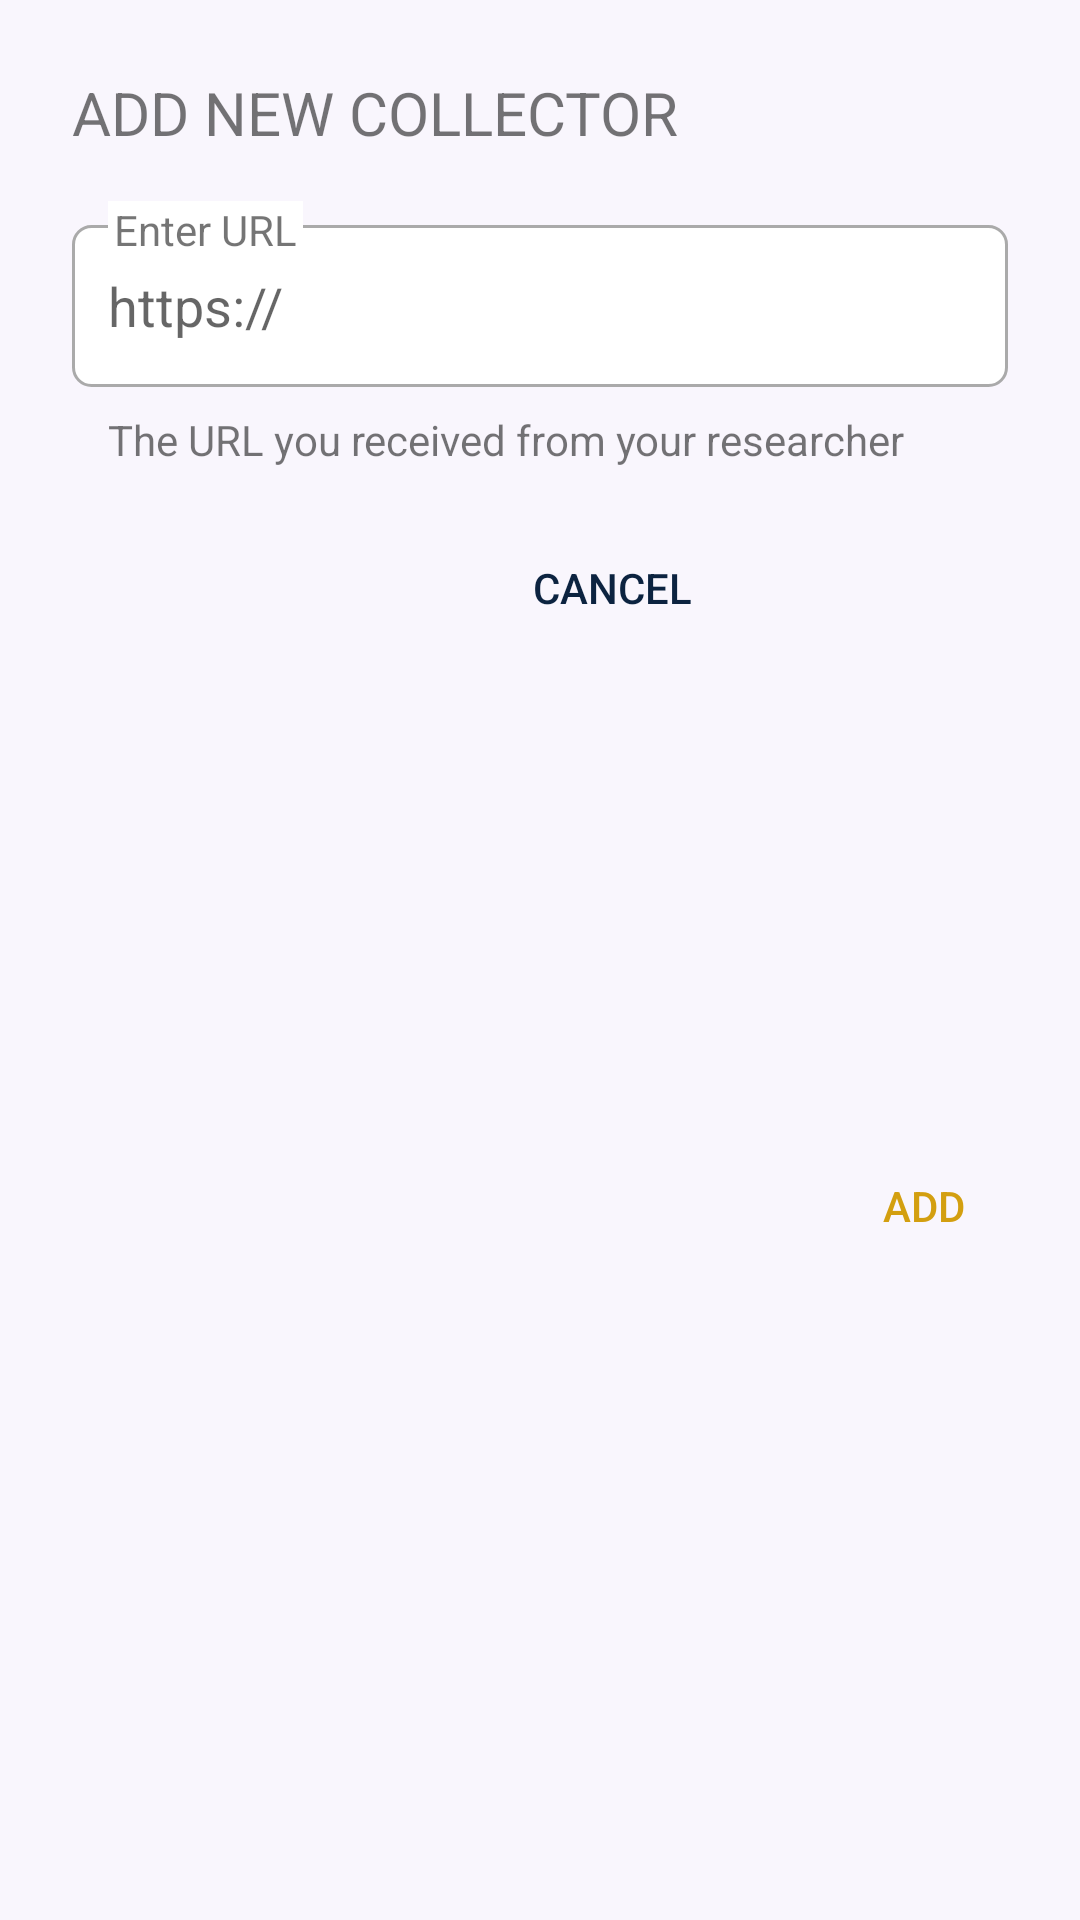

Write the Android layout XML for this screen, with the resource values it uses.
<!-- AndroidManifest.xml: application theme Theme.Crepe -->
<!-- res/layout/popup_box.xml -->
<?xml version="1.0" encoding="utf-8"?>
<androidx.constraintlayout.widget.ConstraintLayout xmlns:android="http://schemas.android.com/apk/res/android"
    xmlns:app="http://schemas.android.com/apk/res-auto"
    xmlns:tools="http://schemas.android.com/tools"
    android:id="@+id/popup_box"
    android:layout_width="match_parent"
    android:layout_height="wrap_content">

    <EditText
        android:id="@+id/popup_URL_field"
        android:layout_width="match_parent"
        android:layout_height="54dp"
        android:layout_marginStart="24dp"
        android:layout_marginTop="24dp"
        android:layout_marginEnd="24dp"
        android:background="@drawable/custom_input"
        android:hint="https://"
        android:lineSpacingExtra="5dp"
        android:paddingStart="12dp"
        android:singleLine="true"
        app:layout_constraintEnd_toEndOf="parent"
        app:layout_constraintStart_toStartOf="parent"
        app:layout_constraintTop_toBottomOf="@+id/popup_title" />

    <TextView
        android:id="@+id/popup_title"
        android:layout_width="0dp"
        android:layout_height="wrap_content"
        android:layout_marginStart="24dp"
        android:layout_marginTop="24dp"
        android:layout_marginEnd="24dp"
        android:text="ADD NEW COLLECTOR"
        android:textSize="20sp"
        app:layout_constraintEnd_toEndOf="parent"
        app:layout_constraintStart_toStartOf="parent"
        app:layout_constraintTop_toTopOf="parent" />

    <Button
        android:id="@+id/nextButton"
        android:layout_width="wrap_content"
        android:layout_height="wrap_content"
        android:layout_marginTop="16dp"
        android:layout_marginEnd="8dp"
        android:layout_marginBottom="8dp"
        android:background="@android:color/transparent"
        android:text="ADD"
        android:textColor="@color/ND_gold"
        android:textColorHint="@color/ND_gold"
        app:layout_constraintBottom_toBottomOf="parent"
        app:layout_constraintEnd_toEndOf="parent"
        app:layout_constraintTop_toBottomOf="@+id/comment_on_URL" />

    <Button
        android:id="@+id/cancelButton"
        android:layout_width="wrap_content"
        android:layout_height="wrap_content"
        android:layout_marginTop="16dp"
        android:layout_marginEnd="16dp"
        android:background="@android:color/transparent"
        android:text="Cancel"
        android:textColor="@color/ND_blue"
        android:textColorHint="@color/ND_blue"
        app:layout_constraintEnd_toStartOf="@+id/nextButton"
        app:layout_constraintTop_toBottomOf="@+id/comment_on_URL" />

    <TextView
        android:id="@+id/comment_on_URL"
        android:layout_width="wrap_content"
        android:layout_height="wrap_content"
        android:layout_marginStart="36dp"
        android:layout_marginTop="8dp"
        android:text="The URL you received from your researcher"
        app:layout_constraintStart_toStartOf="parent"
        app:layout_constraintTop_toBottomOf="@+id/popup_URL_field" />

    <TextView
        android:id="@+id/Hint_enter"
        android:layout_width="wrap_content"
        android:layout_height="wrap_content"
        android:layout_marginStart="36dp"
        android:layout_marginTop="16dp"
        android:background="@color/white"
        android:paddingStart="2dp"
        android:paddingEnd="2dp"
        android:text="Enter URL"
        app:layout_constraintStart_toStartOf="parent"
        app:layout_constraintTop_toBottomOf="@+id/popup_title" />

</androidx.constraintlayout.widget.ConstraintLayout>
<!-- resources referenced by this layout -->
<resources>
  <color name="ND_blue">#0C2340</color>
  <color name="ND_gold">#D39F10</color>
  <color name="white">#FFFFFFFF</color>
  <!-- drawable custom_input (drawable) -->
  <?xml version="1.0" encoding="utf-8"?>
  <selector xmlns:android="http://schemas.android.com/apk/res/android">
  
      <item android:state_enabled="true" android:state_focused="true">
          <shape android:shape="rectangle">
              <solid android:color="@android:color/white"/>
              <corners android:radius="6dp"/>
              <stroke android:color="@color/ND_gold" android:width="1dp"/>
          </shape>
      </item>
  
      <item android:state_enabled="true" >
          <shape android:shape="rectangle">
              <solid android:color="@android:color/white"/>
              <corners android:radius="6dp"/>
              <stroke android:color="@android:color/darker_gray" android:width="1dp"/>
          </shape>
      </item>
  
  
  </selector>
  <style name="Theme.Crepe" parent="Theme.MaterialComponents.Light.DarkActionBar">
  
          <item name="colorPrimary">@color/ND_blue</item>
          <item name="colorPrimaryVariant">#000000</item>
          <item name="colorOnPrimary">#FFFFFF</item>
          <item name="colorSecondary">@color/ND_blue</item>
          <item name="colorOnSecondary">#FFFFFF</item>
          <item name="colorError">#F44336</item>
          <item name="colorOnError">#FFFFFF</item>
          <item name="colorSurface">#FFFFFF</item>
          <item name="colorOnSurface">#212121</item>
          <item name="android:colorBackground">@color/white_ish</item>
          <item name="android:statusBarColor" tools:targetApi="l">?attr/colorPrimaryVariant</item>
          <item name="colorOnBackground">#212121</item>
  
          <item name="materialCardViewStyle">@style/AppCard</item>
  
      </style>
  <color name="white_ish">#F9F6FD</color>
  <style name="AppCard" parent="Widget.MaterialComponents.CardView">
          <item name="cardElevation">8dp</item>
      </style>
</resources>
